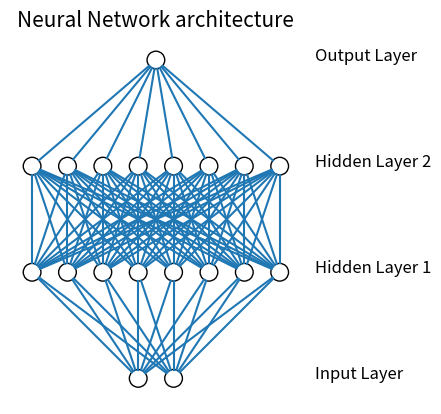

Write Python code to recreate this figure.
from matplotlib import pyplot
from math import cos, sin, atan


class Neuron():
    def __init__(self, x, y):
        self.x = x
        self.y = y

    def draw(self, neuron_radius):
        circle = pyplot.Circle((self.x, self.y), radius=neuron_radius, fill=False)
        pyplot.gca().add_patch(circle)


class Layer():
    def __init__(self, network, number_of_neurons, number_of_neurons_in_widest_layer):
        self.vertical_distance_between_layers = 6
        self.horizontal_distance_between_neurons = 2
        self.neuron_radius = 0.5
        self.number_of_neurons_in_widest_layer = number_of_neurons_in_widest_layer
        self.previous_layer = self.__get_previous_layer(network)
        self.y = self.__calculate_layer_y_position()
        self.neurons = self.__intialise_neurons(number_of_neurons)

    def __intialise_neurons(self, number_of_neurons):
        neurons = []
        x = self.__calculate_left_margin_so_layer_is_centered(number_of_neurons)
        for iteration in range(number_of_neurons):
            neuron = Neuron(x, self.y)
            neurons.append(neuron)
            x += self.horizontal_distance_between_neurons
        return neurons

    def __calculate_left_margin_so_layer_is_centered(self, number_of_neurons):
        return self.horizontal_distance_between_neurons * (self.number_of_neurons_in_widest_layer - number_of_neurons) / 2

    def __calculate_layer_y_position(self):
        if self.previous_layer:
            return self.previous_layer.y + self.vertical_distance_between_layers
        else:
            return 0

    def __get_previous_layer(self, network):
        if len(network.layers) > 0:
            return network.layers[-1]
        else:
            return None

    def __line_between_two_neurons(self, neuron1, neuron2):
        angle = atan((neuron2.x - neuron1.x) / float(neuron2.y - neuron1.y))
        x_adjustment = self.neuron_radius * sin(angle)
        y_adjustment = self.neuron_radius * cos(angle)
        line = pyplot.Line2D((neuron1.x - x_adjustment, neuron2.x + x_adjustment), (neuron1.y - y_adjustment, neuron2.y + y_adjustment))
        pyplot.gca().add_line(line)

    def draw(self, layerType=0):
        for neuron in self.neurons:
            neuron.draw( self.neuron_radius )
            if self.previous_layer:
                for previous_layer_neuron in self.previous_layer.neurons:
                    self.__line_between_two_neurons(neuron, previous_layer_neuron)
        # write Text
        x_text = self.number_of_neurons_in_widest_layer * self.horizontal_distance_between_neurons
        if layerType == 0:
            pyplot.text(x_text, self.y, 'Input Layer', fontsize = 12)
        elif layerType == -1:
            pyplot.text(x_text, self.y, 'Output Layer', fontsize = 12)
        else:
            pyplot.text(x_text, self.y, 'Hidden Layer '+str(layerType), fontsize = 12)

class NeuralNetwork():
    def __init__(self, number_of_neurons_in_widest_layer):
        self.number_of_neurons_in_widest_layer = number_of_neurons_in_widest_layer
        self.layers = []
        self.layertype = 0

    def add_layer(self, number_of_neurons ):
        layer = Layer(self, number_of_neurons, self.number_of_neurons_in_widest_layer)
        self.layers.append(layer)

    def draw(self):
        pyplot.figure()
        for i in range( len(self.layers) ):
            layer = self.layers[i]
            if i == len(self.layers)-1:
                i = -1
            layer.draw( i )
        pyplot.axis('scaled')
        pyplot.axis('off')
        pyplot.title( 'Neural Network architecture', fontsize=15 )
        pyplot.show()

class DrawNN():
    def __init__( self, neural_network ):
        self.neural_network = neural_network

    def draw( self ):
        widest_layer = max( self.neural_network )
        network = NeuralNetwork( widest_layer )
        for l in self.neural_network:
            network.add_layer(l)
        network.draw()

if __name__ == "__main__":
    network=DrawNN([2,8,8,1])
    network.draw()
